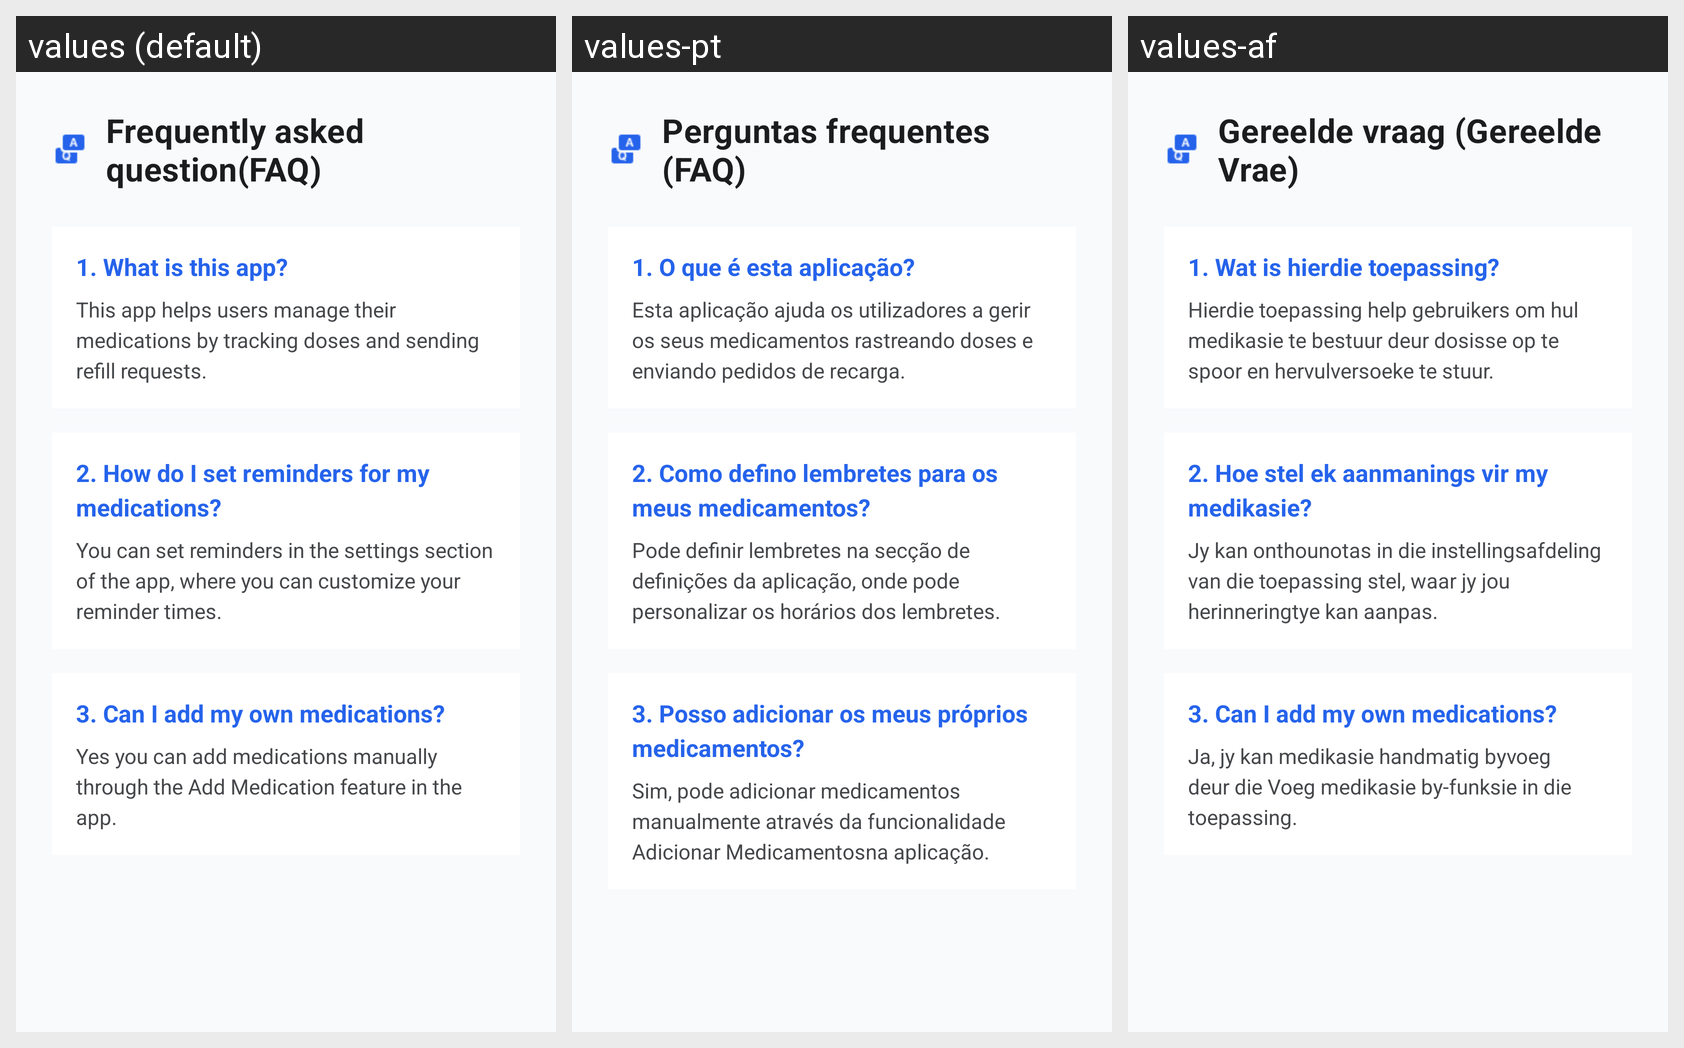

The Android screen above is rendered under several locales of the same app. Produce the string resources it draws, with the default and per-locale values.
Android screen res/layout/fragment_faq.xml rendered under 3 locales, left to right: values (default), values-pt, values-af. Device: Nexus 5 (rendered at 1080×1920; each locale shown at half size, 540×960, under a caption strip naming it); theme Theme.MedCheck.
Strings drawn on this screen, with the default value and each locale's value (text and hints the layout hard-codes, and strings that could not be matched under every locale, appear in the picture but are not listed):

frequently_asked_question
  values: Frequently asked question(FAQ)
  values-pt: Perguntas frequentes (FAQ)
  values-af: Gereelde vraag (Gereelde Vrae)

_1_what_is_this_app
  values: 1. What is this app?
  values-pt: 1. O que é esta aplicação?
  values-af: 1. Wat is hierdie toepassing?

this_app_helps_users_manage
  values: This app helps users manage their medications by tracking doses and sending refill requests.
  values-pt: Esta aplicação ajuda os utilizadores a gerir os seus medicamentos rastreando doses e enviando pedidos de recarga.
  values-af: Hierdie toepassing help gebruikers om hul medikasie te bestuur deur dosisse op te spoor en hervulversoeke te stuur.

_2_how_do_i_set_reminders_for_my_medications
  values: 2. How do I set reminders for my medications?
  values-pt: 2. Como defino lembretes para os meus medicamentos?
  values-af: 2. Hoe stel ek aanmanings vir my medikasie?

you_can_set_reminders
  values: You can set reminders in the settings section of the app, where you can customize your reminder times.
  values-pt: Pode definir lembretes na secção de definições da aplicação, onde pode personalizar os horários dos lembretes.
  values-af: Jy kan onthounotas in die instellingsafdeling van die toepassing stel, waar jy jou herinneringtye kan aanpas.

_3_can_i_add_my_own_medications
  values: 3. Can I add my own medications?
  values-pt: 3. Posso adicionar os meus próprios medicamentos?
  values-af: 3. Can I add my own medications?

yes_you_can_add_medications
  values: Yes you can add medications manually through the Add Medication feature in the app.
  values-pt: Sim, pode adicionar medicamentos manualmente através da funcionalidade Adicionar Medicamentosna aplicação.
  values-af: Ja, jy kan medikasie handmatig byvoeg deur die Voeg medikasie by-funksie in die toepassing.
